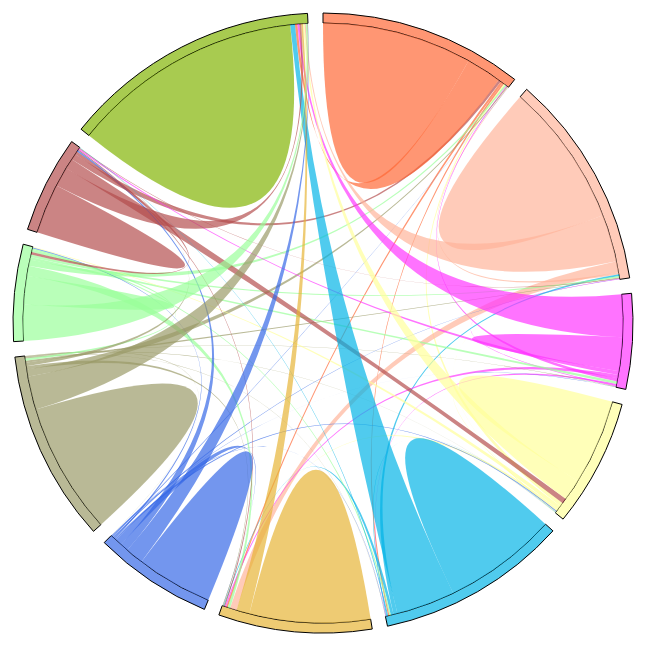
D3 v4 page, settled after 480 driven frames (8 s of simulated time); the page loaded 1 data file(s).


// ── visualization.js
// create the svg area
var svg = d3.select("#my_chords")
  .append("svg")
    .attr("width", 660)
    .attr("height", 660)
  .append("g")
    .attr("transform", "translate(320,320)")

// Add a tooltip div. Here I define the general feature of the tooltip: stuff that do not depend on the data point.
// Its opacity is set to 0: we don't see it by default.
var tooltip = d3.select("#my_chords")
    .append("div")
    .style("opacity", 0)
    .attr("class", "tooltip")
    .style("position", "fixed")
    .style("top", "200px")
    .style("left", "700px")
    .style("background-color", "white")
    .style("border", "solid")
    .style("border-width", "1px")
    .style("border-radius", "5px")
    .style("padding", "10px")

// 4 groups, so create a vector of 4 colors
var colors = [
    '#FF6633af', '#FFB399af', '#FF33FFaf', '#FFFF99af', '#00B3E6af', 
	'#E6B333af', '#3366E6af', '#999966af', '#99FF99af', '#B34D4Daf',
	'#80B300af', '#809900af', '#E6B3B3af', '#6680B3af', '#66991Aaf', 
	'#FF99E6af', '#CCFF1Aaf', '#FF1A66af', '#E6331Aaf', '#33FFCCaf',
	'#66994Daf', '#B366CCaf', '#4D8000af', '#B33300af', '#CC80CCaf', 
	'#66664Daf', '#991AFFaf', '#E666FFaf', '#4DB3FFaf', '#1AB399af',
	'#E666B3af', '#33991Aaf', '#CC9999af', '#B3B31Aaf', '#00E680af', 
	'#4D8066af', '#809980af', '#E6FF80af', '#1AFF33af', '#999933af',
	'#FF3380af', '#CCCC00af', '#66E64Daf', '#4D80CCaf', '#9900B3af', 
    '#E64D66af', '#4DB380af', '#FF4D4Daf', '#99E6E6af', '#6666FFaf',
    "#440154af", "#31668daf", "#37b578af", "#fde725af","#24a19faf", 
    "#e1668daf", "#8775a8af", "#f027e5af"
];

// Fetches + munges data
// note: assumes that cellData fills matrix row-wise
function getData(callback) {
    d3.csv("dataSetChords.csv", function(error, cellData) {
      if (error) {
        console.error(error);
      }

      var nCells       = cellData.length;
      var nUniqueNodes = Math.sqrt(nCells);

      if (nUniqueNodes % 1 !== 0) {
        console.error("Matrix shape must be square!");
      }

      var matrix      = []; 
      var labels      = [];

      var cellIndex = 0;
      var currCell;

      d3.range(nUniqueNodes).forEach(function(row) {

        matrix[row] = [];

        d3.range(nUniqueNodes).forEach(function(column) {

          currCell   = cellData[cellIndex++];
          currCell.z = +(currCell.z);
          matrix[row][column] = currCell.z;
        });

        labels[row] = currCell.source_country;
      });

      callback({ matrix, labels });
    });
};

function makeVis(data) {
    console.log(data);

    // give this matrix to d3.chord(): it will calculates all the info we need to draw arc and ribbon
    var res = d3.chord()
        .padAngle(0.05)
        .sortSubgroups(d3.descending)
        (data.matrix)

    // add the groups on the outer part of the circle
    svg
        .datum(res)
        .append("g")
        .selectAll("g")
        .data(function(d) { return d.groups; })
        .enter()
        .append("g")
        .append("path")
        .style("fill", function(d,i){ return colors[i] })
        .style("stroke", "black")
        .attr("d", d3.arc()
            .innerRadius(300)
            .outerRadius(310)
        )

    // A function that change this tooltip when the user hover a point.
    // Its opacity is set to 1: we can now see it. Plus it set the text and position of tooltip depending on the datapoint (d)
    var showTooltip = function(d) {
        console.log(data.labels[d.source.index], data.labels[d.target.index], data.labels[d.source.z]);
        tooltip
            .style("opacity", 1)
            .html("Source: " + data.labels[d.source.index] + "<br>Target: " + data.labels[d.target.index] + "<br>Value: " + data.labels[d.source.z])
    }

    // Add the links between groups
    svg
        .datum(res)
        .append("g")
        .selectAll("path")
        .data(function(d) { return d; })
        .enter()
        .append("path")
        .attr("d", d3.ribbon()
            .radius(300)
        )
        .style("fill", function(d){ return(colors[d.source.index]) }) // colors depend on the source group. Change to target otherwise.
        .style("stroke", "transparent")
        .on("mouseover", showTooltip );
}

getData(/*callback=*/makeVis);



### data: dataSetChords.csv
, source_country, target_country, z
1, Australia, Australia, 0.4172
2, Australia, Brazil, 0.002259
3, Australia, Iceland, 0.002571
4, Australia, Korea, Republic of, 0.00421
5, Australia, Mexico, 0.00443
6, Australia, Portugal, 0.006303
7, Australia, Russian Federation, 0.0004941
8, Australia, South Africa, 0.002394
9, Australia, Switzerland, 0.004003
10, Australia, Thailand, 0.006955
11, Australia, United States, 0.09807
12, Brazil, Australia, 0.005456
13, Brazil, Brazil, 0.4008
14, Brazil, Iceland, 0.0007583
15, Brazil, Korea, Republic of, 0.0006232
16, Brazil, Mexico, 0.005208
17, Brazil, Portugal, 0.03054
18, Brazil, Russian Federation, 0.001137
19, Brazil, South Africa, 0.001469
20, Brazil, Switzerland, 0.0038
21, Brazil, Thailand, 0.001342
22, Brazil, United States, 0.1317
23, Iceland, Australia, 0.008666
24, Iceland, Brazil, 0.001857
25, Iceland, Iceland, 0.09334
26, Iceland, Korea, Republic of, 0.0001238
27, Iceland, Mexico, 0.004828
28, Iceland, Portugal, 0.009408
29, Iceland, Russian Federation, 0.0008666
30, Iceland, South Africa, 0.001486
31, Iceland, Switzerland, 0.00718
32, Iceland, Thailand, 0.01065
33, Iceland, United States, 0.1183
34, Korea, Republic of, Australia, 0.01052
35, Korea, Republic of, Brazil, 0.0007779
36, Korea, Republic of, Iceland, 0.00185
37, Korea, Republic of, Korea, Republic of, 0.2381
38, Korea, Republic of, Mexico, 0.001184
39, Korea, Republic of, Portugal, 0.006085
40, Korea, Republic of, Russian Federation, 0.002205
41, Korea, Republic of, South Africa, 0.0002875
42, Korea, Republic of, Switzerland, 0.01046
43, Korea, Republic of, Thailand, 0.01464
44, Korea, Republic of, United States, 0.05885
45, Mexico, Australia, 0.003569
46, Mexico, Brazil, 0.01075
47, Mexico, Iceland, 0.001233
48, Mexico, Korea, Republic of, 0.002324
49, Mexico, Mexico, 0.3185
50, Mexico, Portugal, 0.007854
51, Mexico, Russian Federation, 0.001092
52, Mexico, South Africa, 0.0005987
53, Mexico, Switzerland, 0.004015
54, Mexico, Thailand, 0.002454
55, Mexico, United States, 0.1631
56, Portugal, Australia, 0.004677
57, Portugal, Brazil, 0.01885
58, Portugal, Iceland, 0.003184
59, Portugal, Korea, Republic of, 0.0007271
60, Portugal, Mexico, 0.001965
... 61 more rows